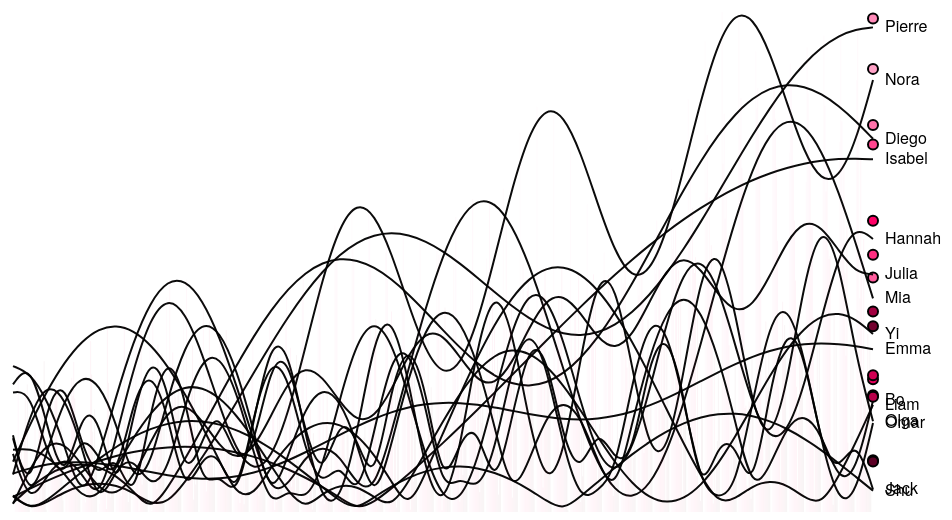
D3 v3 page, settled after 360 driven frames (6 s of simulated time); the page loaded 1 data file(s).


var m = [20, 20, 30, 20],
    w = 960 - m[1] - m[3],
    h = 600 - m[0] - m[2];
var x,
    y,
    duration = 4500,
    delay = 4500;
var color = d3.scale.ordinal().range(["#FFA2C7","#FF8BB9","#FF73AB","#FF5C9D","#FF458F","#FF2E81","#FF1773","#FF0066","#E7005C","#D00053","#B9004A","#A20040","#8B0037","#73002E","#5C0025"]);
var svg = d3.select("body").append("svg")
    .attr("width", w + m[1] + m[3])
    .attr("height", h + m[0] + m[2])
  .append("g")
    .attr("transform", "translate(" + m[3] + "," + m[0] + ")");
var dataset,
    categories;
var line = d3.svg.line()
    .interpolate("basis")
    .x(function(d) { return x(d.date); })
    .y(function(d) { return y(d.amount); });
var axis = d3.svg.line()
    .interpolate("basis")
    .x(function(d) { return x(d.date); })
    .y(h);
var area = d3.svg.area()
    .interpolate("basis")
    .x(function(d) { return x(d.date); })
    .y1(function(d) { return y(d.amount); });
d3.csv("dataset.csv", function(data) {
  categories = d3.nest()
      .key(function(d) { return d.category; })
      .entries(dataset = data);
  categories.forEach(function(s) {
    s.values.forEach(function(d) { d.date = d.date; d.amount = +d.amount; });
    s.maxAmount = d3.max(s.values, function(d) { return d.amount; });
    s.sumAmount = d3.sum(s.values, function(d) { return d.amount; });
  });
  
  categories.sort(function(a, b) { return b.maxAmount - a.maxAmount; });
  var g = svg.selectAll("g")
      .data(categories)
    .enter().append("g")
      .attr("class", "category");
  setTimeout(lines, 100);
});
function lines() {
  
 var totalMax = d3.max(function(d) { return d.amount});
  x = d3.time.scale().range([0, w - 60]);
  y = d3.scale.linear().range([h , -h -20]);
  x.domain([
    d3.min(categories, function(d) { return d.values[0].date; }),
    d3.max(categories, function(d) { return d.values[d.values.length - 1].date; })
  ]);
  
  y
      .domain([0, d3.max(categories.map(function(d) { return d.maxAmount + m[2]; }))])
      .range([h, 0]);
  var g = svg.selectAll(".category")
      .attr("transform", function(d, i) { return "translate(0," + h + ",0)"; });
  g.each(function(d) {
    var e = d3.select(this);
    e.append("path")
        .attr("class", "line");
    e.append("circle")
        .attr("r", 5)
        .style("fill", function(d) { return color(d.key); })
        .style("stroke", d3.rgb(0,0,0))
        .style("stroke-width", "2px");
    e.append("text")
        .attr("x", 12)
        .attr("dy", ".31em")
        .text(d.key);
  });
  function draw(k) {
    g.each(function(d) {
      var e = d3.select(this);
      y.domain([0,h]);
      e.select("path")
          .attr("d", function(d) { return line(d.values.slice(0, k + 1)); });
      e.selectAll("circle, text")
          .data(function(d) { return [d.values[k], d.values[k]]; })
          .attr("transform", function(d) { return "translate(" + x(d.date) + "," + y(d.amount) + ")"; });
    });
  }
  var k = 1, n = categories[0].values.length;
  d3.timer(function() {
    draw(k);
    if ((k += 2) >= n - 1) {
      draw(n - 1);
      setTimeout(groupedBar, duration);
      return true;
    }
  });
}
function overlappingArea() {
  var g = svg.selectAll(".category");
  line
      .y(function(d) { return y(d.amount0 + d.amount); });
  g.select(".line")
      .attr("d", function(d) { return line(d.values); });
  y
      .domain([0, d3.max(categories.map(function(d) { return d.maxAmount + m[2]; }))])
      .range([h, 0]);
  area
      .y0(h)
      .y1(function(d) { return y(d.amount); });
  line
      .y(function(d) { return y(d.amount); });
  
  var t = g.transition()
      .duration(duration);
  t.select(".line")
      .style("stroke-opacity", 1)
      .attr("d", function(d) { return line(d.values); });
  t.select(".area")
      .style("fill-opacity", .5)
      .attr("d", function(d) { return area(d.values); });
  t.select("text")
      .attr("dy", ".31em")
      .attr("transform", function(d) { d = d.values[d.values.length - 1]; return "translate(" + (w - 60) + "," + y(d.amount) + ")"; });
  svg.append("line")
      .attr("class", "line")
      .attr("x1", 0)
      .attr("x2", w - 60)
      .attr("y1", h)
      .attr("y2", h)
      .style("stroke-opacity", 1e-6)
    .transition()
      .duration(duration)
      .style("stroke-opacity", 1);
  setTimeout(groupedBar, duration + delay);
}
function groupedBar() {
  x = d3.scale.ordinal()
      .domain(categories[0].values.map(function(d) { return d.date; }))
      .rangeBands([0, w - 60], .1);
  var x1 = d3.scale.ordinal()
      .domain(categories.map(function(d) { return d.key; }))
      .rangeBands([0, x.rangeBand()]);
  var g = svg.selectAll(".category");
      g.select("circle").transition()
      .duration(duration)
      .attr("transform", function(d) { return "translate(" + (w - 60) + "," + (-h / 4) + ")"; })
      .remove();
  
  var t = g.transition()
      .duration(duration);
  t.select(".line")
      .style("stroke-opacity", 1e-6)
      .remove();
  t.select(".area")
      .style("fill-opacity", 1e-6)
      .remove();
  g.each(function(p, j) {
    d3.select(this).selectAll("rect")
        .data(function(d) { return d.values; })
      .enter().append("rect")
        .attr("x", function(d) { return x(d.date) + x1(p.key); })
        .attr("y", function(d) { return y(d.amount); })
        .attr("width", x1.rangeBand())
        .attr("height", function(d) { return h - y(d.amount); })
        .style("fill", color(p.key))
        .style("fill-opacity", 1e-6)
      .transition()
        .duration(duration)
        .style("fill-opacity", 1);
  });
  setTimeout(stackedBar, duration + delay);
}
function stackedBar() {
  x.rangeRoundBands([0, w - 60], .1);
  var stack = d3.layout.stack()
      .values(function(d) { return d.values; })
      .x(function(d) { return d.date; })
      .y(function(d) { return d.amount; })
      .out(function(d, y0, y) { d.amount0 = y0; })
      .order("reverse");
  var g = svg.selectAll(".category");
  stack(categories);
  y
      .domain([0, d3.max(categories[0].values.map(function(d) { return d.amount + d.amount0 + m[2]; }))])
      .range([h, 0]);
  var t = g.transition()
      .duration(duration / 2);
  t.select("text")
      .delay(categories[0].values.length * 10)
      .attr("transform", function(d) { d = d.values[d.values.length - 1]; return "translate(" + (w - 60) + "," + y(d.amount / 2 + d.amount0) + ")"; });
  t.selectAll("rect")
      .delay(function(d, i) { return i * 10; })
      .attr("y", function(d) { return y(d.amount0 + d.amount); })
      .attr("height", function(d) { return h - y(d.amount); })
      .each("end", function() {
        d3.select(this)
            .style("stroke", d3.rgb(255,255,255))
            .style("stroke-opacity", 1e-6)
          .transition()
            .duration(duration / 2)
            .attr("x", function(d) { return x(d.date); })
            .attr("width", x.rangeBand())
            .style("stroke-opacity", 1);
      });
  setTimeout(transposeBar, duration + categories[0].values.length * 10 + delay);
}
function transposeBar() {
  x
      .domain(categories.map(function(d) { return d.key; }))
      .rangeRoundBands([0, w], .2);
  y
      .domain([0, m[2] + d3.max(categories.map(function(d) { return d3.sum(d.values.map(function(d) { return d.amount; })); }))]);
  var stack = d3.layout.stack()
      .x(function(d, i) { return i; })
      .y(function(d) { return d.amount; })
      .out(function(d, y0, y) { d.amount0 = y0; });
  stack(d3.zip.apply(null, categories.map(function(d) { return d.values; })));
  var g = svg.selectAll(".category");
  var t = g.transition()
      .duration(duration / 2);
  t.selectAll("rect")
      .delay(function(d, i) { return i * 10; })
      .attr("y", function(d) { return y(d.amount0 + d.amount) - 1; })
      .attr("height", function(d) { return h - y(d.amount) + 1; })
      .attr("x", function(d) { return x(d.category); })
      .attr("width", x.rangeBand())
      .style("stroke-opacity", 1e-6);
  t.select("text")
      .attr("x", 0)
      .attr("transform", function(d) { return "translate(" + (x(d.key) + x.rangeBand() / 2) + "," + h + ")"; })
      .attr("dy", "1.31em")
      .each("end", function() { d3.select(this).attr("x", null).attr("text-anchor", "middle"); });
  svg.select("line").transition()
      .duration(duration)
      .attr("x2", w);
  setTimeout(donut,  duration / 2 + categories[0].values.length * 10 + delay);
}
function donut() {
  var g = svg.selectAll(".category");
  g.selectAll("rect").remove();
  var pie = d3.layout.pie()
      .value(function(d) { return d.sumAmount; });
  var arc = d3.svg.arc();
  g.append("path")
      .style("fill", function(d) { return color(d.key); })
      .data(function() { return pie(categories); })
    .transition()
      .duration(duration)
      .tween("arc", arcTween);
  g.select("text").transition()
      .duration(duration)
      .attr("dy", ".31em");
  svg.select("line").transition()
      .duration(duration)
      .attr("y1", 2 * h)
      .attr("y2", 2 * h)
      .remove();
  function arcTween(d) {
    var path = d3.select(this),
        text = d3.select(this.parentNode.appendChild(this.previousSibling)),
        x0 = x(d.data.key),
        y0 = h - y(d.data.sumAmount);
    return function(t) {
      var r = h / 2 / Math.min(1, t + 1e-3),
          a = Math.cos(t * Math.PI / 2),
          xx = (-r + (a) * (x0 + x.rangeBand()) + (1 - a) * (w + h) / 2),
          yy = ((a) * h + (1 - a) * h / 2),
          f = {
            innerRadius: r - x.rangeBand() / (2 - a),
            outerRadius: r,
            startAngle: a * (Math.PI / 2 - y0 / r) + (1 - a) * d.startAngle,
            endAngle: a * (Math.PI / 2) + (1 - a) * d.endAngle
          };
      path.attr("transform", "translate(" + xx + "," + yy + ")");
      path.attr("d", arc(f));
      text.attr("transform", "translate(" + arc.centroid(f) + ")translate(" + xx + "," + yy + ")rotate(" + 0 + ")");
    };
  }
  setTimeout(donutExplode, duration + delay);
}
function donutExplode() {
  var r0a = h / 2 - x.rangeBand() / 2,
      r1a = h / 2,
      r0b = 2 * h - x.rangeBand() / 2,
      r1b = 2 * h,
      arc = d3.svg.arc();
  svg.selectAll(".category path")
      .each(transitionExplode);
  function transitionExplode(d, i) {
    d.innerRadius = r0a;
    d.outerRadius = r1a;
    d3.select(this).transition()
        .duration(duration / 2)
        .tween("arc", tweenArc({
          innerRadius: r0b,
          outerRadius: r1b
        }));
  }
  function tweenArc(b) {
    return function(a) {
      var path = d3.select(this),
          text = d3.select(this.nextSibling),
          i = d3.interpolate(a, b);
      for (var key in b) a[key] = b[key];
      return function(t) {
        var a = i(t);
        path.attr("d", arc(a));
        text.attr("transform", "translate(" + arc.centroid(a) + ")translate(" + w / 2 + "," + h / 2 +")rotate(" + 0 + ")");
      };
    }
  }
  setTimeout(function() {
    svg.selectAll("*").remove();
    svg.selectAll("g").data(categories).enter().append("g").attr("class", "category");
    lines();
  }, duration);
}


### data: dataset.csv
category, date, amount
Liam, 1, 50.35
Liam, 2, 88.05
Liam, 3, 121.9
Liam, 4, 150
Liam, 5, 170.9
Liam, 6, 183.4
Liam, 7, 187
Liam, 8, 181.6
Liam, 9, 167.6
Liam, 10, 145.9
Liam, 11, 118.1
Liam, 12, 85.89
Liam, 13, 51.29
Liam, 14, 16.5
Liam, 15, 16.29
Liam, 16, 45
Liam, 17, 67.81
Liam, 18, 83.22
Liam, 19, 90.2
Liam, 20, 88.18
Liam, 21, 77.17
Liam, 22, 57.67
Liam, 23, 30.7
Liam, 24, 2.286
Liam, 25, 39.47
Liam, 26, 78.78
Liam, 27, 118
Liam, 28, 155.1
Liam, 29, 187.8
Liam, 30, 214.4
Liam, 31, 233.5
Liam, 32, 244.1
Liam, 33, 245.7
Liam, 34, 238.3
Liam, 35, 222.5
Liam, 36, 199.4
Liam, 37, 170.4
Liam, 38, 137.5
Liam, 39, 102.7
Liam, 40, 68.12
Liam, 41, 36.06
Liam, 42, 8.508
Liam, 43, 12.77
Liam, 44, 26.39
Liam, 45, 31.41
Liam, 46, 27.39
Liam, 47, 14.44
Liam, 48, 6.822
Liam, 49, 35.26
Liam, 50, 69.34
Liam, 51, 107.2
Yi, 1, 62.3
Yi, 2, 63.83
Yi, 3, 55.75
Yi, 4, 38.74
Yi, 5, 14.49
Yi, 6, 14.52
Yi, 7, 45.26
Yi, 8, 74.51
Yi, 9, 99.22
... 705 more rows